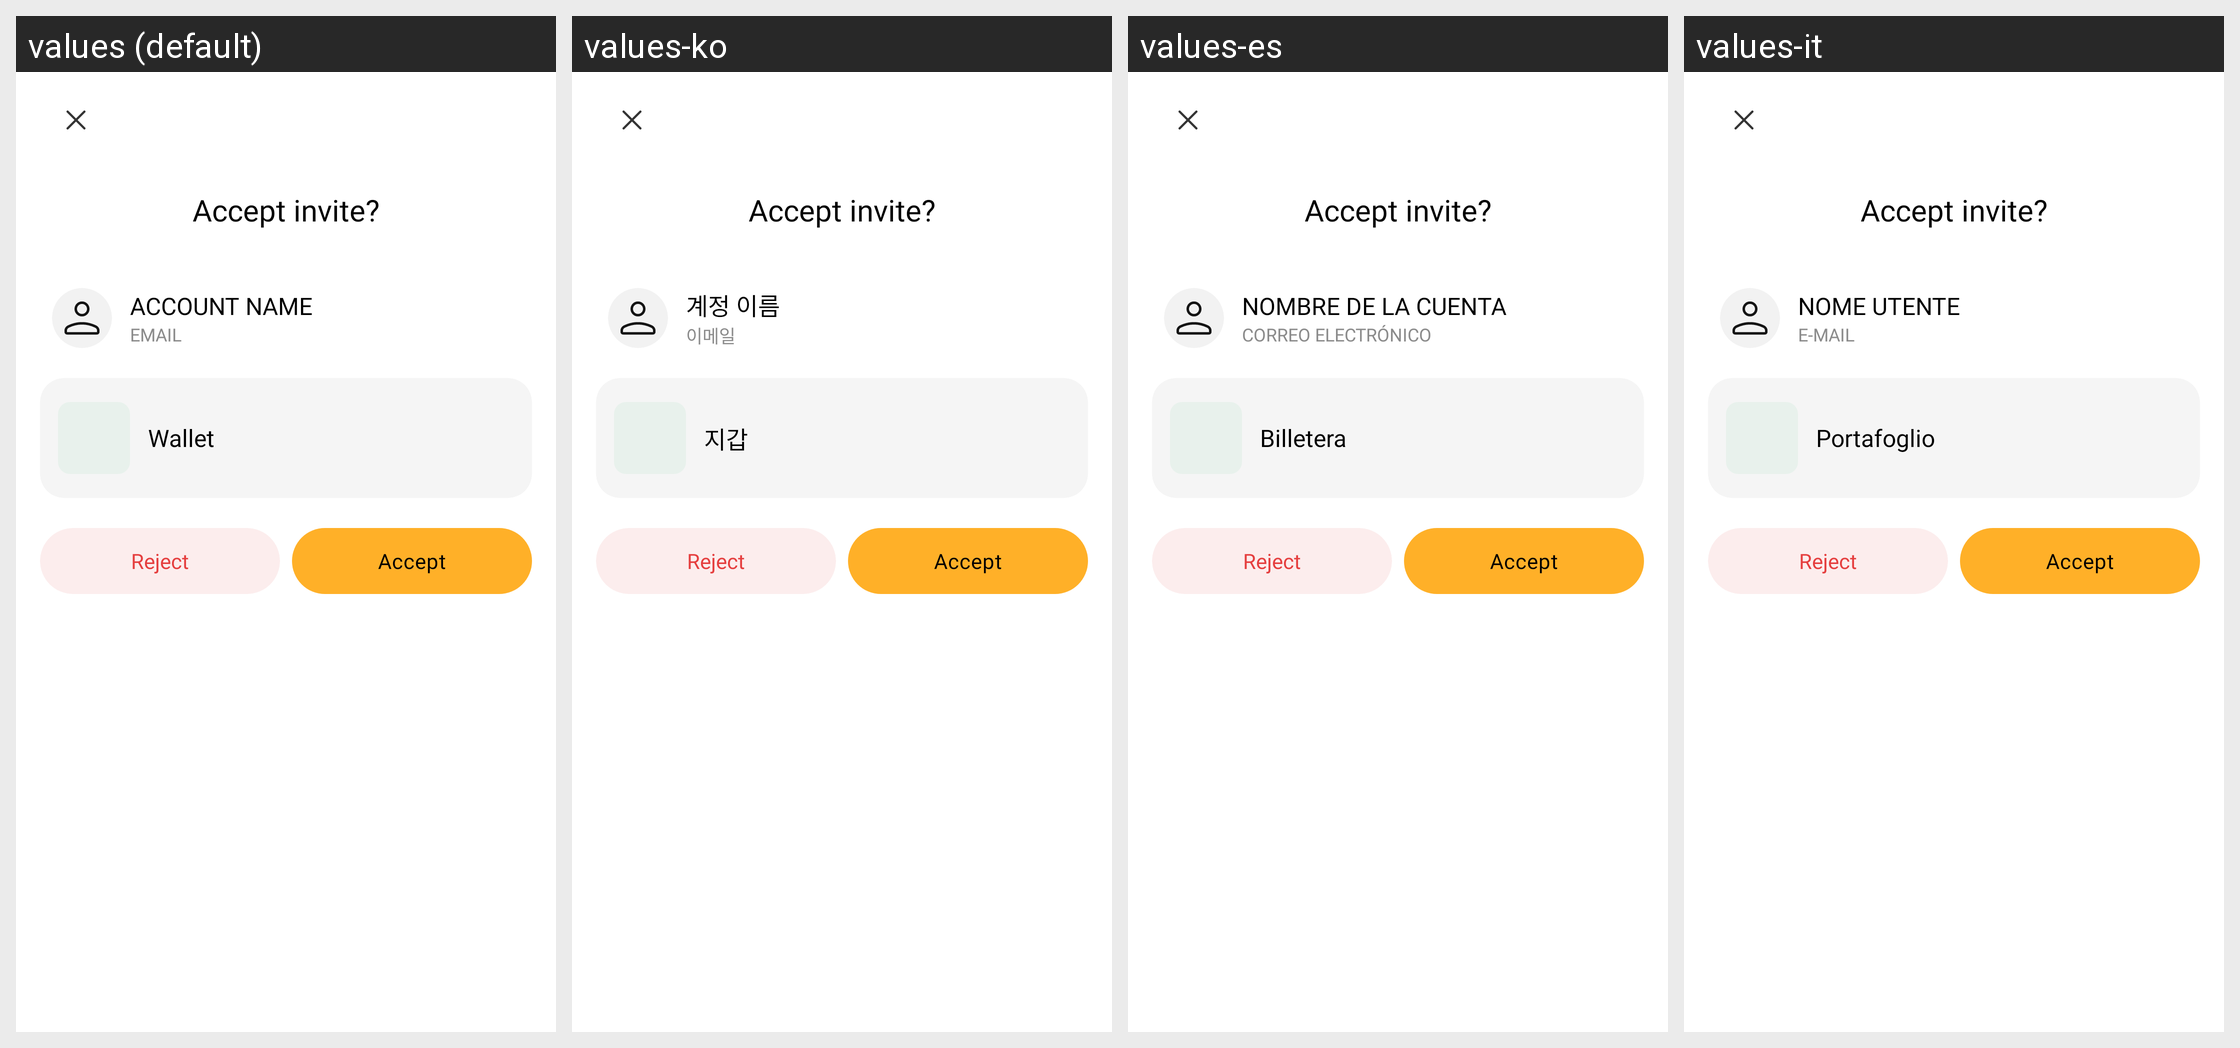

For this localized Android screen grid, give each drawn string resource with its value in every locale shown.
Android screen res/layout/fragment_wallet_invitation.xml rendered under 4 locales, left to right: values (default), values-ko, values-es, values-it. Device: Nexus 5 (rendered at 1080×1920; each locale shown at half size, 540×960, under a caption strip naming it); theme Theme.MoneyTracker.
Other locales in the repository, not shown: values-de, values-fr, values-id, values-in, values-ja, values-km, values-nl, values-no, values-pt-rBR, values-sv, values-th, values-tr, values-vi, values-zh-rCN, values-zh-rTW.
Strings drawn on this screen, with the default value and each locale's value (text and hints the layout hard-codes, and strings that could not be matched under every locale, appear in the picture but are not listed):

accept_invite
  values: Accept invite?
  values-ko: Accept invite?  [not translated; the default value is used]
  values-es: Accept invite?  [not translated; the default value is used]
  values-it: Accept invite?  [not translated; the default value is used]

account_name
  values: ACCOUNT NAME
  values-ko: 계정 이름
  values-es: NOMBRE DE LA CUENTA
  values-it: NOME UTENTE

email
  values: EMAIL
  values-ko: 이메일
  values-es: CORREO ELECTRÓNICO
  values-it: E-MAIL

wallet
  values: Wallet
  values-ko: 지갑
  values-es: Billetera
  values-it: Portafoglio

reject
  values: Reject
  values-ko: Reject  [not translated; the default value is used]
  values-es: Reject  [not translated; the default value is used]
  values-it: Reject  [not translated; the default value is used]

accept
  values: Accept
  values-ko: Accept  [not translated; the default value is used]
  values-es: Accept  [not translated; the default value is used]
  values-it: Accept  [not translated; the default value is used]
